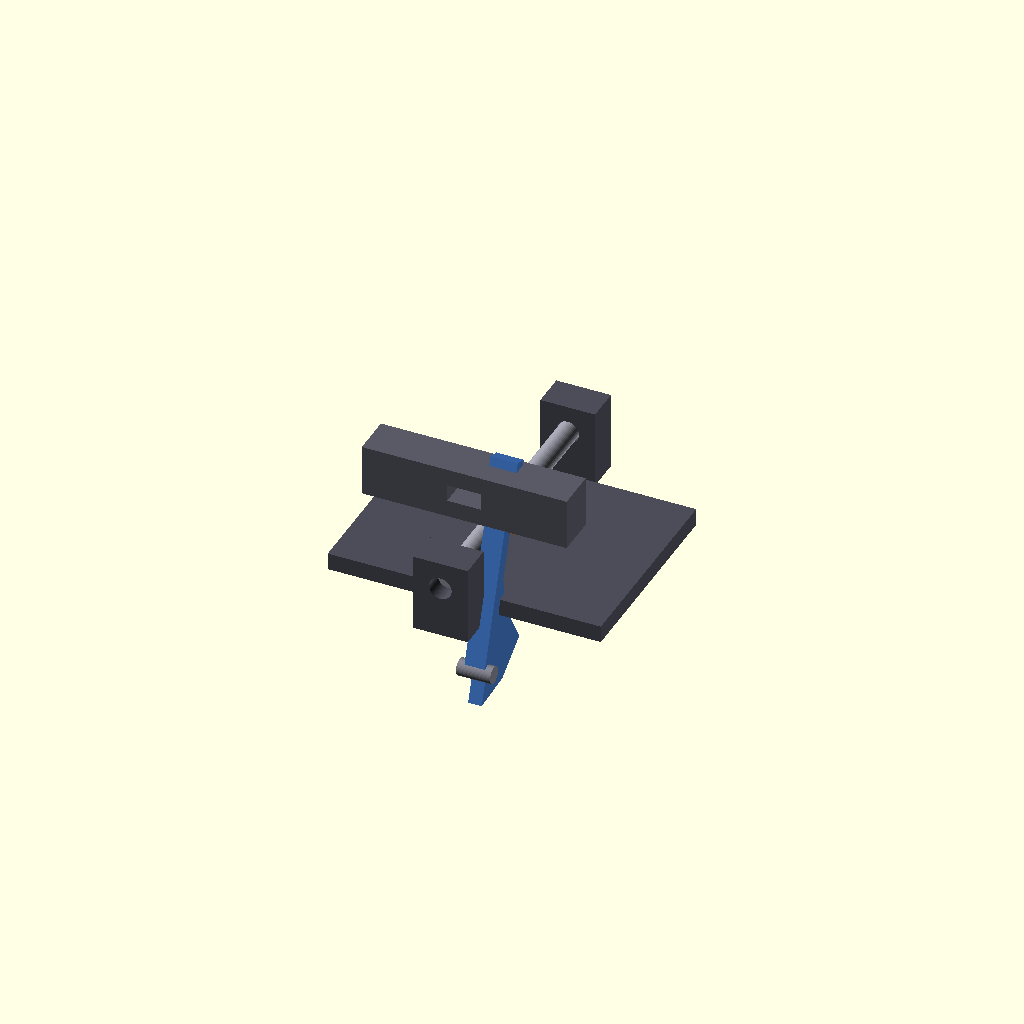
Cell 1: the model at its default parameters.
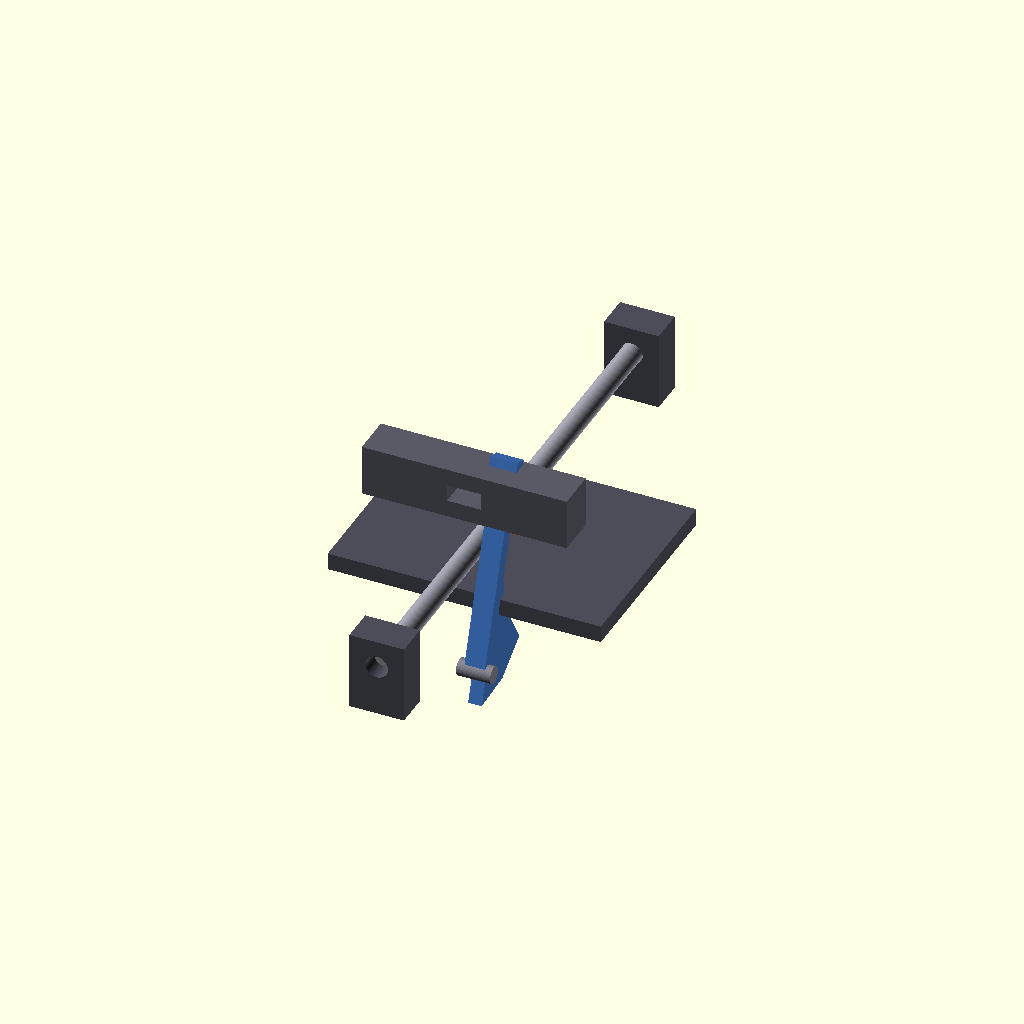
Cell 2: CAMSHAFT_LENGTH = 160 (everything else at default).
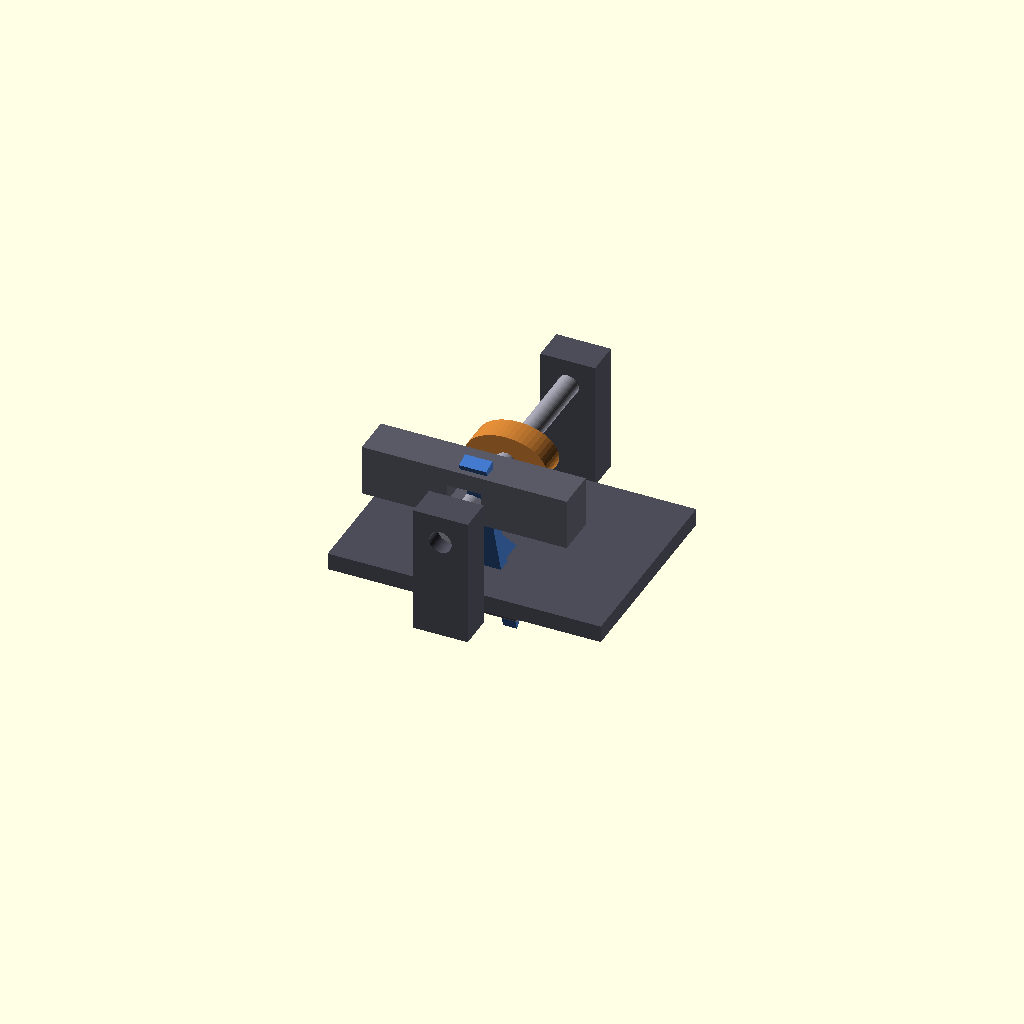
Cell 3 — CAMSHAFT_Z set to 30, the other parameters unchanged.
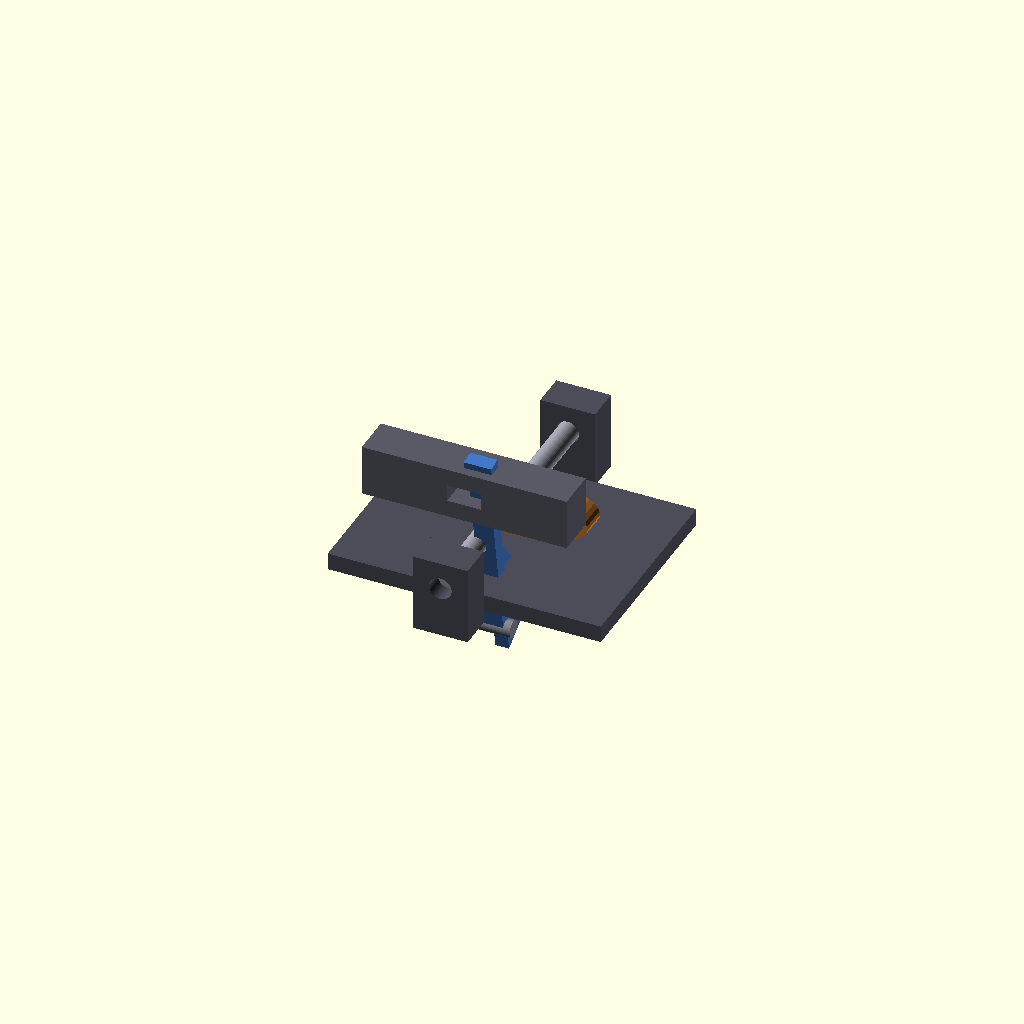
Cell 4 — CAM_MAJOR set to 24, the other parameters unchanged.
All cells are drawn from one camera (rotation 55°, 0°, 25°, orthographic, colour scheme Cornfield), so only the parameter changes between them.
Source of the model, 3d_design_agent/wave_ocean_v10_camB.scad:
/*
 * WAVE OCEAN V10 - APPROACH B: CAM-FOLLOWER
 * Single wave test - validates mechanism geometry
 *
 * VIEWER POV: Front view, looking at -Y axis
 *   X = horizontal (left/right)
 *   Z = vertical (up/down)
 *   Y = depth (into screen)
 *
 * MECHANISM: Elliptical cam drives wave slat that pivots on tab-in-slot
 *   - Camshaft with elliptical cam
 *   - Wave slat has follower pin riding on cam surface
 *   - Tab at back end slides in horizontal slot (constrained pivot)
 *
 * Expected motion: Wave rocks like seesaw, front rises/falls with cam
 */

$fn = 48;

// ============================================
// ANIMATION
// ============================================

MANUAL_ANGLE = -1;  // Set 0-360 for static, -1 for animation
theta = (MANUAL_ANGLE >= 0) ? MANUAL_ANGLE : $t * 360;

// ============================================
// PHYSICAL DIMENSIONS (mm)
// ============================================

// Camshaft (runs along Y axis, perpendicular to viewer)
CAMSHAFT_DIA = 6;
CAMSHAFT_LENGTH = 80;
CAMSHAFT_X = 0;        // Centered in X
CAMSHAFT_Z = 15;       // Height of shaft axis

// Elliptical cam (mounted on shaft)
CAM_MAJOR = 12;        // Vertical radius (determines amplitude)
CAM_MINOR = 8;         // Horizontal radius (along shaft axis)
CAM_WIDTH = 8;         // Thickness of cam

// Slot rail (back of mechanism, wave tab slides in slot)
SLOT_RAIL_Y = -30;     // Position (back, away from viewer)
SLOT_RAIL_Z = 35;      // Height of slot
SLOT_RAIL_LENGTH = 60; // X dimension
SLOT_RAIL_HEIGHT = 15; // Z dimension
SLOT_RAIL_DEPTH = 12;  // Y dimension

SLOT_WIDTH = 10;       // X dimension (allows horizontal slide)
SLOT_HEIGHT = 5;       // Z dimension (fits 4mm tab)

// Wave slat (connects tab to follower)
SLAT_LENGTH = 50;      // From tab pivot to follower contact
SLAT_WIDTH = 6;        // X dimension
SLAT_THICKNESS = 4;    // Y dimension

// Tab (at back end, slides in slot)
TAB_WIDTH = 8;
TAB_HEIGHT = 4;
TAB_DEPTH = 10;

// Follower pin (at front end, contacts cam)
FOLLOWER_DIA = 5;
FOLLOWER_LENGTH = 10;

// Wave profile (decorative shape on top of slat)
WAVE_PROFILE_WIDTH = 40;
WAVE_PROFILE_HEIGHT = 20;

// Frame reference
FRAME_WIDTH = 80;
FRAME_DEPTH = 60;
FRAME_HEIGHT = 5;

// ============================================
// COLORS
// ============================================

C_SHAFT = [0.6, 0.6, 0.65];
C_CAM = [0.8, 0.5, 0.2];       // Bronze
C_SLOT_RAIL = [0.35, 0.35, 0.4];
C_SLAT = [0.25, 0.45, 0.75];   // Ocean blue
C_FOLLOWER = [0.5, 0.5, 0.55];
C_FRAME = [0.3, 0.3, 0.35];

// ============================================
// KINEMATICS
// ============================================

// Cam surface position (where follower contacts cam)
// Cam is ellipse: z = CAM_MAJOR * cos(theta), y = CAM_MINOR * sin(theta)
function cam_contact_z() = CAMSHAFT_Z + CAM_MAJOR * cos(theta);
function cam_contact_y() = CAM_MINOR * sin(theta);  // Relative to shaft Y

// Tab position (pivot point, slides in slot)
TAB_Y = SLOT_RAIL_Y + SLOT_RAIL_DEPTH / 2;
TAB_Z = SLOT_RAIL_Z;

// Wave slat angle (from geometry)
// Slat goes from tab (back) to follower contact (front)
// tan(angle) = (cam_z - tab_z) / (cam_y - tab_y)
function slat_angle() =
    let(
        fz = cam_contact_z(),
        fy = cam_contact_y(),
        tz = TAB_Z,
        ty = TAB_Y
    )
    atan2(fz - tz, fy - ty);

// Tab X position (slides to accommodate angle change)
// As slat rotates, tab needs to move horizontally
function tab_x_offset() =
    let(angle = slat_angle())
    SLAT_LENGTH * (1 - cos(angle - 45)) * 0.3;  // Approximate

// Verify slat length is constant
function verify_slat_length() =
    let(
        fz = cam_contact_z(),
        fy = cam_contact_y(),
        tz = TAB_Z,
        ty = TAB_Y
    )
    sqrt(pow(fy - ty, 2) + pow(fz - tz, 2));

// ============================================
// MODULES: MECHANISM PARTS
// ============================================

// Camshaft (runs along Y axis)
module camshaft() {
    color(C_SHAFT)
    translate([CAMSHAFT_X, -CAMSHAFT_LENGTH/2, CAMSHAFT_Z])
    rotate([-90, 0, 0])
        cylinder(d=CAMSHAFT_DIA, h=CAMSHAFT_LENGTH);
}

// Elliptical cam (mounted on shaft, rotates with it)
module elliptical_cam() {
    cam_y = 0;  // Center position along shaft

    color(C_CAM)
    translate([CAMSHAFT_X, cam_y, CAMSHAFT_Z])
    rotate([-90, 0, 0])  // Align with shaft
    rotate([0, 0, theta])  // Rotate with animation
    scale([1, CAM_MINOR / CAM_MAJOR, 1])
    difference() {
        cylinder(r=CAM_MAJOR, h=CAM_WIDTH, center=true);
        cylinder(d=CAMSHAFT_DIA + 0.4, h=CAM_WIDTH + 2, center=true);
    }
}

// Slot rail (tab slides in slot, constrained pivot)
module slot_rail() {
    color(C_SLOT_RAIL)
    translate([-SLOT_RAIL_LENGTH/2, SLOT_RAIL_Y, SLOT_RAIL_Z - SLOT_RAIL_HEIGHT/2])
    difference() {
        // Rail body
        cube([SLOT_RAIL_LENGTH, SLOT_RAIL_DEPTH, SLOT_RAIL_HEIGHT]);
        // Slot for tab
        translate([SLOT_RAIL_LENGTH/2 - SLOT_WIDTH/2, -1, SLOT_RAIL_HEIGHT/2 - SLOT_HEIGHT/2])
            cube([SLOT_WIDTH, SLOT_RAIL_DEPTH + 2, SLOT_HEIGHT]);
    }
}

// Wave slat with tab and follower
module wave_slat() {
    angle = slat_angle();
    tx = tab_x_offset();

    // Position at tab pivot point
    translate([tx, TAB_Y, TAB_Z])
    rotate([angle - 90, 0, 0]) {  // Rotate to follow cam
        // Tab (back end, rides in slot)
        color(C_SLAT)
        translate([-TAB_WIDTH/2, -TAB_DEPTH, -TAB_HEIGHT/2])
            cube([TAB_WIDTH, TAB_DEPTH, TAB_HEIGHT]);

        // Slat body (connects tab to follower)
        color(C_SLAT)
        translate([-SLAT_WIDTH/2, 0, -SLAT_THICKNESS/2])
            cube([SLAT_WIDTH, SLAT_LENGTH, SLAT_THICKNESS]);

        // Follower pin (front end, contacts cam)
        color(C_FOLLOWER)
        translate([0, SLAT_LENGTH, 0])
        rotate([0, 90, 0])
            cylinder(d=FOLLOWER_DIA, h=FOLLOWER_LENGTH, center=true);

        // Wave profile (decorative ocean wave shape on top)
        color(C_SLAT)
        translate([0, SLAT_LENGTH * 0.4, SLAT_THICKNESS/2])
        rotate([90, 0, 90])
        linear_extrude(height=4, center=true)
        polygon([
            [0, 0],
            [SLAT_LENGTH * 0.3, WAVE_PROFILE_HEIGHT * 0.4],
            [SLAT_LENGTH * 0.5, WAVE_PROFILE_HEIGHT],
            [SLAT_LENGTH * 0.7, WAVE_PROFILE_HEIGHT * 0.6],
            [SLAT_LENGTH * 0.8, 0]
        ]);
    }
}

// Base frame (static reference)
module base_frame() {
    color(C_FRAME)
    translate([-FRAME_WIDTH/2, -FRAME_DEPTH/2, 0])
        cube([FRAME_WIDTH, FRAME_DEPTH, FRAME_HEIGHT]);

    // Shaft supports
    color(C_FRAME) {
        // Front bearing
        translate([CAMSHAFT_X - 8, CAMSHAFT_LENGTH/2 - 5, 0])
        difference() {
            cube([16, 10, CAMSHAFT_Z + 8]);
            translate([8, 5, CAMSHAFT_Z])
            rotate([-90, 0, 0])
                cylinder(d=CAMSHAFT_DIA + 0.6, h=12, center=true);
        }

        // Back bearing
        translate([CAMSHAFT_X - 8, -CAMSHAFT_LENGTH/2 - 5, 0])
        difference() {
            cube([16, 10, CAMSHAFT_Z + 8]);
            translate([8, 5, CAMSHAFT_Z])
            rotate([-90, 0, 0])
                cylinder(d=CAMSHAFT_DIA + 0.6, h=12, center=true);
        }
    }
}

// Follower contact point visualization (debug)
module follower_contact_point() {
    color([1, 0, 0])
    translate([CAMSHAFT_X, cam_contact_y(), cam_contact_z()])
        sphere(d=3);
}

// ============================================
// MAIN ASSEMBLY
// ============================================

module wave_ocean_v10_camB() {
    base_frame();
    slot_rail();
    camshaft();
    elliptical_cam();
    wave_slat();
    // follower_contact_point();  // Uncomment to see contact point
}

// Render
wave_ocean_v10_camB();

// ============================================
// DEBUG OUTPUT
// ============================================

echo("=== WAVE OCEAN V10 - APPROACH B: CAM-FOLLOWER ===");
echo(str("theta = ", theta, " degrees"));
echo(str("Cam contact: Y=", cam_contact_y(), " Z=", cam_contact_z()));
echo(str("Slat angle = ", slat_angle(), " degrees"));
echo(str("Tab X offset = ", tab_x_offset(), "mm"));
echo("");
echo("Mechanism check:");
echo(str("  Cam major (Z amplitude): ", CAM_MAJOR, "mm"));
echo(str("  Cam minor (Y offset): ", CAM_MINOR, "mm"));
echo(str("  Slat length: ", SLAT_LENGTH, "mm (should be constant)"));
echo(str("  Verified slat length: ", verify_slat_length(), "mm"));
echo("");
echo("Animation: View -> Animate, FPS=30, Steps=60");
echo("Watch from FRONT (looking at -Y) to see wave rocking motion");

// ============================================
// SIN($t) AUDIT - ALL TRIG TRACES TO MECHANISM
// ============================================

/*
 * cam_contact_z() = CAMSHAFT_Z + CAM_MAJOR * cos(theta)
 *   Physical: Elliptical cam rotation, major axis lifts follower
 *
 * cam_contact_y() = CAM_MINOR * sin(theta)
 *   Physical: Elliptical cam rotation, minor axis shifts follower forward/back
 *
 * slat_angle() = atan2(cam_z - tab_z, cam_y - tab_y)
 *   Physical: Geometry from fixed tab pivot to moving follower contact
 *
 * ORPHAN ANIMATIONS: 0
 */

// ============================================
// MOTION COMPARISON NOTES
// ============================================

/*
 * At theta=0:   Cam pushes follower UP (cam_z = 15 + 12 = 27)
 *               Wave front is HIGH, wave tips forward
 *
 * At theta=90:  Cam at side (cam_z = 15, cam_y = 8)
 *               Wave front at mid height, shifted forward
 *
 * At theta=180: Cam at bottom (cam_z = 15 - 12 = 3)
 *               Wave front is LOW, wave tips back
 *
 * At theta=270: Cam at side (cam_z = 15, cam_y = -8)
 *               Wave front at mid height, shifted back
 *
 * This creates a ROCKING motion with slight Y drift.
 * From front view: looks like wave rising and falling while
 * tilting forward at peak (like a real wave about to break).
 */
Parameter table extracted from the source (name, type, default, range or options):
MANUAL_ANGLE: number, default -1
CAMSHAFT_DIA: number, default 6
CAMSHAFT_LENGTH: number, default 80
CAMSHAFT_X: number, default 0
CAMSHAFT_Z: number, default 15
CAM_MAJOR: number, default 12
CAM_MINOR: number, default 8
CAM_WIDTH: number, default 8
SLOT_RAIL_Y: number, default -30
SLOT_RAIL_Z: number, default 35
SLOT_RAIL_LENGTH: number, default 60
SLOT_RAIL_HEIGHT: number, default 15
SLOT_RAIL_DEPTH: number, default 12
SLOT_WIDTH: number, default 10
SLOT_HEIGHT: number, default 5
SLAT_LENGTH: number, default 50
SLAT_WIDTH: number, default 6
SLAT_THICKNESS: number, default 4
TAB_WIDTH: number, default 8
TAB_HEIGHT: number, default 4
TAB_DEPTH: number, default 10
FOLLOWER_DIA: number, default 5
FOLLOWER_LENGTH: number, default 10
WAVE_PROFILE_WIDTH: number, default 40
WAVE_PROFILE_HEIGHT: number, default 20
FRAME_WIDTH: number, default 80
FRAME_DEPTH: number, default 60
FRAME_HEIGHT: number, default 5
C_SHAFT: vector, default [0.6, 0.6, 0.65]
C_CAM: vector, default [0.8, 0.5, 0.2]
C_SLOT_RAIL: vector, default [0.35, 0.35, 0.4]
C_SLAT: vector, default [0.25, 0.45, 0.75]
C_FOLLOWER: vector, default [0.5, 0.5, 0.55]
C_FRAME: vector, default [0.3, 0.3, 0.35]
